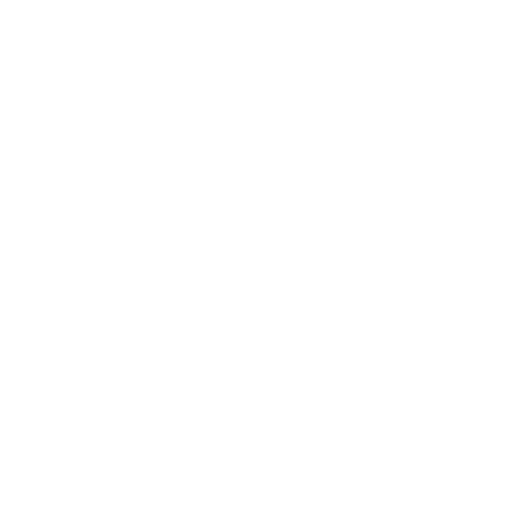
t = 0.00 s
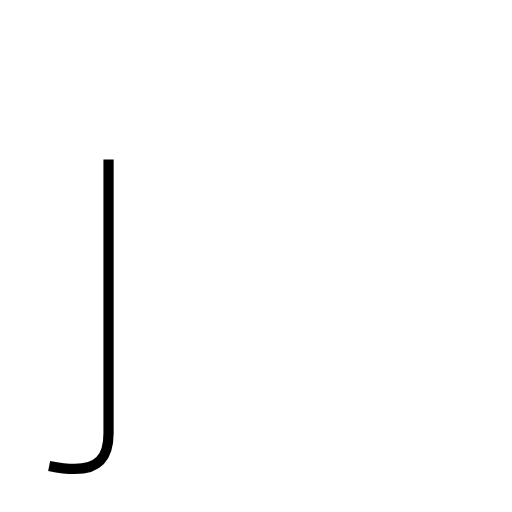
t = 1.04 s
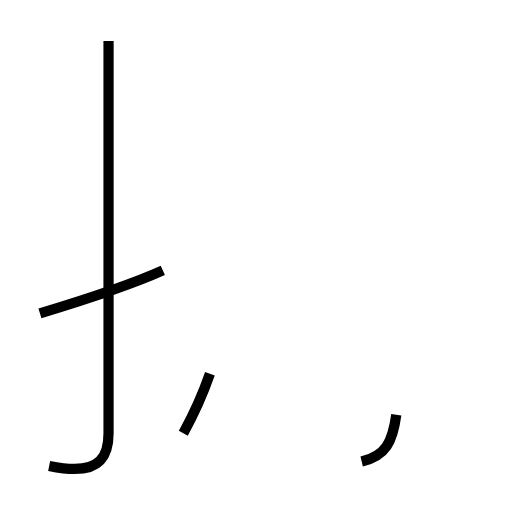
t = 2.15 s
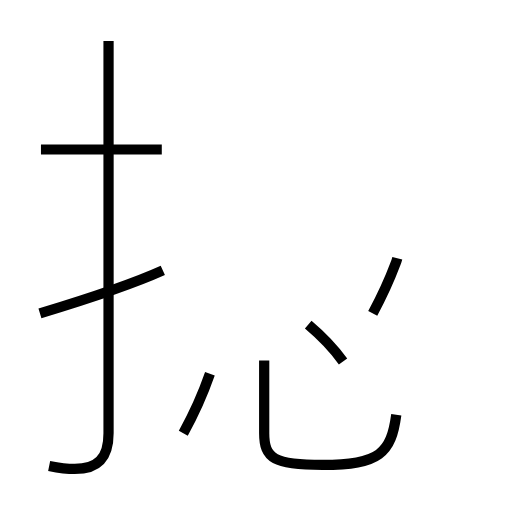
t = 3.38 s
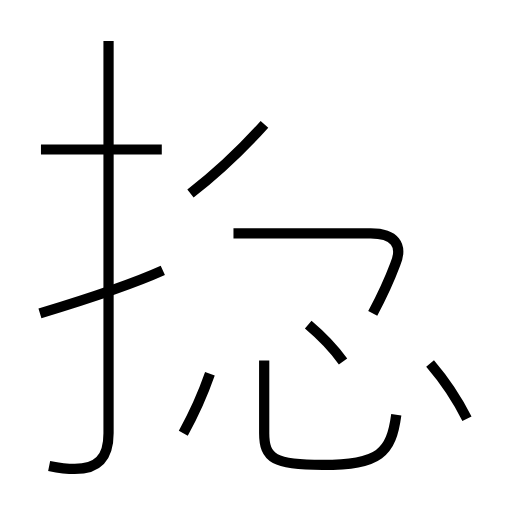
t = 4.41 s
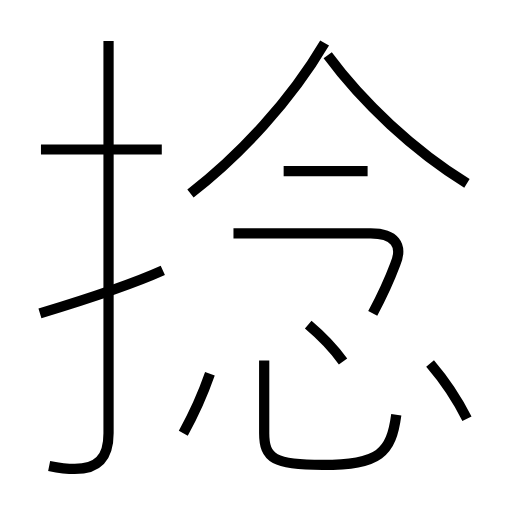
t = 5.51 s

The animated SVG that drew these frames (rendered in a browser with its animation timeline set to each time). Animation: 11 SMIL elements (animate=11); one cycle of 5.51 s.

<?xml version='1.0' encoding='utf-8'?>
<svg viewBox="0.0 -6.0 50.0 50.0" version="1.1" xmlns="http://www.w3.org/2000/svg"><rect x="-1000" y="-1000" width="2000" height="2000" stroke="white" fill="white" /><g style="fill:none;stroke:#000000;stroke-width:1"><path d="M 4.8 1.5 C 5.8 1.7 6.7 1.8 7.3 1.8 C 9.5 1.8 10.6 0.8 10.6 -1.7 L 10.6 -40.0 " transform="translate(0.0 38.0)" stroke-dasharray="46.380789771647436" stroke-dashoffset="46.380789771647436"><animate attributeName="stroke-dashoffset" from="46.380789771647436" to="0" dur="1.391423693149423s" begin="0s; anim_end.end" fill="freeze" id="anim0" /></path><path d="M 17.9 -1.7 C 18.9 -3.5 19.8 -5.5 20.5 -7.5 " transform="translate(0.0 38.0)" stroke-dasharray="6.363603924961471" stroke-dashoffset="6.363603924961471"><animate attributeName="stroke-dashoffset" from="6.363603924961471" to="0" dur="0.19090811774884414s" begin="anim0.end" fill="freeze" id="anim1" /></path><path d="M 3.9 -13.4 C 8.2 -14.7 12.8 -16.2 15.9 -17.6 " transform="translate(0.0 38.0)" stroke-dasharray="12.721541342197343" stroke-dashoffset="12.721541342197343"><animate attributeName="stroke-dashoffset" from="12.721541342197343" to="0" dur="0.38164624026592026s" begin="anim1.end" fill="freeze" id="anim2" /></path><path d="M 38.7 -3.5 C 38.2 0.2 37.1 1.4 31.5 1.4 C 26.8 1.4 25.8 0.8 25.8 -1.7 L 25.8 -8.8 " transform="translate(0.0 38.0)" stroke-dasharray="24.676198028601668" stroke-dashoffset="24.676198028601668"><animate attributeName="stroke-dashoffset" from="24.676198028601668" to="0" dur="0.74028594085805s" begin="anim2.end" fill="freeze" id="anim3" /></path><path d="M 15.8 -29.4 L 4.0 -29.4 " transform="translate(0.0 38.0)" stroke-dasharray="11.8" stroke-dashoffset="11.8"><animate attributeName="stroke-dashoffset" from="11.8" to="0" dur="0.354s" begin="anim3.end" fill="freeze" id="anim4" /></path><path d="M 33.5 -8.7 C 32.5 -10.1 31.4 -11.2 30.1 -12.3 " transform="translate(0.0 38.0)" stroke-dasharray="4.965285645756286" stroke-dashoffset="4.965285645756286"><animate attributeName="stroke-dashoffset" from="4.965285645756286" to="0" dur="0.1489585693726886s" begin="anim4.end" fill="freeze" id="anim5" /></path><path d="M 36.4 -13.4 C 37.2 -14.9 38.0 -16.6 38.6 -18.2 C 39.4 -20.1 38.5 -21.2 36.2 -21.2 L 22.8 -21.2 " transform="translate(0.0 38.0)" stroke-dasharray="23.58078601688341" stroke-dashoffset="23.58078601688341"><animate attributeName="stroke-dashoffset" from="23.58078601688341" to="0" dur="0.7074235805065022s" begin="anim5.end" fill="freeze" id="anim6" /></path><path d="M 45.6 -3.1 C 44.6 -5.1 43.2 -7.1 42.0 -8.5 " transform="translate(0.0 38.0)" stroke-dasharray="6.504809312721723" stroke-dashoffset="6.504809312721723"><animate attributeName="stroke-dashoffset" from="6.504809312721723" to="0" dur="0.1951442793816517s" begin="anim6.end" fill="freeze" id="anim7" /></path><path d="M 18.6 -25.1 C 23.5 -28.9 28.4 -34.2 31.7 -39.8 " transform="translate(0.0 38.0)" stroke-dasharray="19.800869236248992" stroke-dashoffset="19.800869236248992"><animate attributeName="stroke-dashoffset" from="19.800869236248992" to="0" dur="0.5940260770874698s" begin="anim7.end" fill="freeze" id="anim8" /></path><path d="M 35.9 -27.3 L 27.7 -27.3 " transform="translate(0.0 38.0)" stroke-dasharray="8.2" stroke-dashoffset="8.2"><animate attributeName="stroke-dashoffset" from="8.2" to="0" dur="0.24599999999999997s" begin="anim8.end" fill="freeze" id="anim9" /></path><path d="M 45.6 -26.1 C 40.4 -29.3 35.4 -34.0 32.0 -38.6" transform="translate(0.0 38.0)" stroke-dasharray="18.576478792303387" stroke-dashoffset="18.576478792303387"><animate attributeName="stroke-dashoffset" from="18.576478792303387" to="0" dur="0.5572943637691016s" begin="anim9.end" fill="freeze" id="anim_end" /></path></g></svg>
